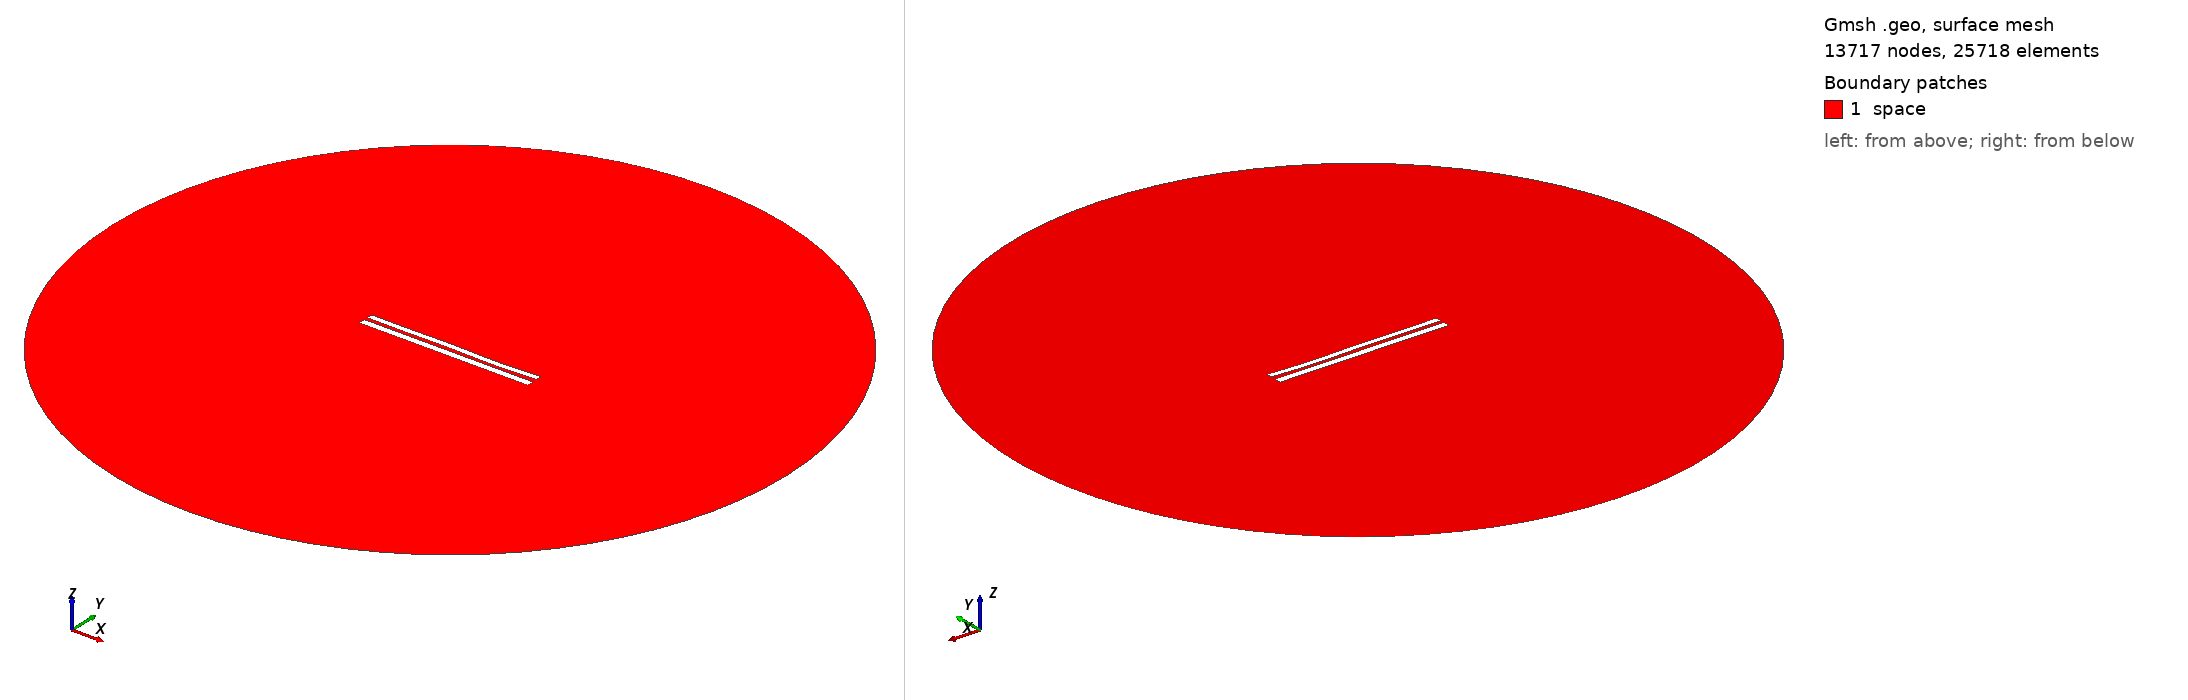

Gmsh geometry script, surface-meshed: 13717 nodes, 25718 surface elements. Boundary patches (legend numbers): 1 space. Left view from above one corner, right view from below the opposite corner. Legend entries are the model's physical surfaces. The drawing asked Gmsh for element sizes between 1% and 20% of the model's largest extent; the script's own settings can give other sizes.

=== 7796.geo (drawn) ===
//---------------------------------------
// Geometry kernel
//---------------------------------------

SetFactory("OpenCASCADE");



//---------------------------------------
// Parameters of the geometry
//---------------------------------------

// Overetch of the upper plate
overetch = 0.25;

// Distance between the plates
distance = 2.0;

// Discretization over the x axis (for the deformation)
nx = 50; 

// Length of the plate
L = 100 - overetch; 

// Number of modes
n = 4; 

// 1st mode coefficient
coeff(1) = 0.0;
beta(1) = 0.596864 * 3.1415926535 / L;

// 2nd mode coefficient
coeff(2) = -0.075;
beta(2) = 1.49418 * 3.1415926535 / L;

// 3rd mode coefficient
coeff(3) = 0.15;
beta(3) = 2.50025 * 3.1415926535 / L;

// 4th mode coefficient
coeff(4) = -0.15;
beta(4) = 3.49999 * 3.1415926535 / L;



//---------------------------------------
// Upper plate (deformed rectangle)
//---------------------------------------

// Coordiantes of the upper plate
xmin = -50;
xmax = 50 - overetch;

// Height of the upper plate
yheight = 4 - 2 * overetch;

// Indexes of the points
UpperID[] = {};
LowerID[] = {};
LeftID[] = {};
RightID[] = {};

// Point index
p = 1;

// Horizontal edges
For i In {1:nx}
    x = xmin + (i-1)*(xmax - xmin)/(nx-1);

    y_bottom = distance / 2 + overetch;
    For j In {1:n}
        C = (Cosh(beta(j)*L) + Cos(beta(j)*L)) / (Sinh(beta(j)*L) + Sin(beta(j)*L));
        y_bottom  = y_bottom + coeff(j) * (Cosh(beta(j)*(x+50)) - Cos(beta(j)*(x+50)) - C * (Sinh(beta(j)*(x+50)) - Sin(beta(j)*(x+50))));
    EndFor

    y_top = y_bottom + yheight;

    Point(p) = {x, y_top, 0, 1.0};
    UpperID[i] = p;
    p = p + 1;

    Point(p) = {x, y_bottom, 0, 1.0};
    LowerID[i] = p;
    p = p + 1;
EndFor

// Create point lists
UpperPts[] = {}; LowerPts[] = {};
For i In {1:nx}
  UpperPts[] += {UpperID[i]};
  LowerPts[] += {LowerID[i]};
EndFor

// Build splines
Spline(1) = {UpperPts[]};
Spline(2) = {LowerPts[]};
Line(3) = {LowerPts[nx-1], UpperPts[nx-1]};
Line(4) = {LowerPts[0], UpperPts[0]};

// Build the plane surface
Curve Loop(1) = {2, 3, -1, -4};
Plane Surface(1) = {1};



//---------------------------------------
// Lower plate (rectangle)
//---------------------------------------

// Vertices
Point(1001) = {-50, -1, 0, 1.0};
Point(1002) = { 50, -1, 0, 1.0};
Point(1003) = { 50,  -5, 0, 1.0};
Point(1004) = {-50,  -5, 0, 1.0};

// Edges
Line(5) = {1001, 1002};
Line(6) = {1002, 1003};
Line(7) = {1003, 1004};
Line(8) = {1004, 1001};

// Plane surface
Line Loop(2) = {5, 6, 7, 8};
Plane Surface(2) = {2}; 



//---------------------------------------
// Outer (fictious) boundary
//---------------------------------------

// Points
Point(1005) = {0, 0, 0};       // Center
Point(1006) = {200, 0, 0};     // Start point
Point(1007) = {0, 200, 0};     // 90 degrees
Point(1008) = {-200, 0, 0};    // 180 degrees
Point(1009) = {0, -200, 0};    // 270 degrees

// Circle arcs (each needs start, center, end)
Circle(9) = {1006, 1005, 1007};
Circle(10) = {1007, 1005, 1008};
Circle(11) = {1008, 1005, 1009};
Circle(12) = {1009, 1005, 1006};

// Plane surface for the entire domain
Curve Loop(3) = {9, 10, 11, 12};
Surface(3) = {3};

// Subtract the plates from the whole domain to obtain the actual domain where we want to solve the equations
BooleanDifference{ Surface{3}; Delete; }{ Surface{1}; Surface{2}; Delete; }




//---------------------------------------
// Transfinite Lines/Curves
//---------------------------------------

// Set the number of points on the boundaries
r = 7;

// Plates
Transfinite Curve {1, 2} = 50*r Using Progression 1;
Transfinite Curve {3, 4} = 2*r Using Progression 1;
Transfinite Line {5, 7} = 50*r Using Progression 1;
Transfinite Line {6, 8} = 2*r Using Progression 1;

// Outer boundary
Transfinite Line {9, 10, 11, 12} = 20 Using Progression 1;



//---------------------------------------
// Physical groups
//---------------------------------------                

// Physical curves (boundaries)
Physical Line("force_segment", 10) = {2};
Physical Line("upper_plate", 11) = {1, 3, 4};
Physical Line("lower_plate", 12) = {5, 6, 7, 8};
Physical Line("boundary", 20) = {9, 10, 11, 12};

// Physical Surfaces
Physical Surface("space", 30) = {3};



//---------------------------------------
// 6. Generate the Mesh
//---------------------------------------

// 2D mesh generation
Mesh 2;
